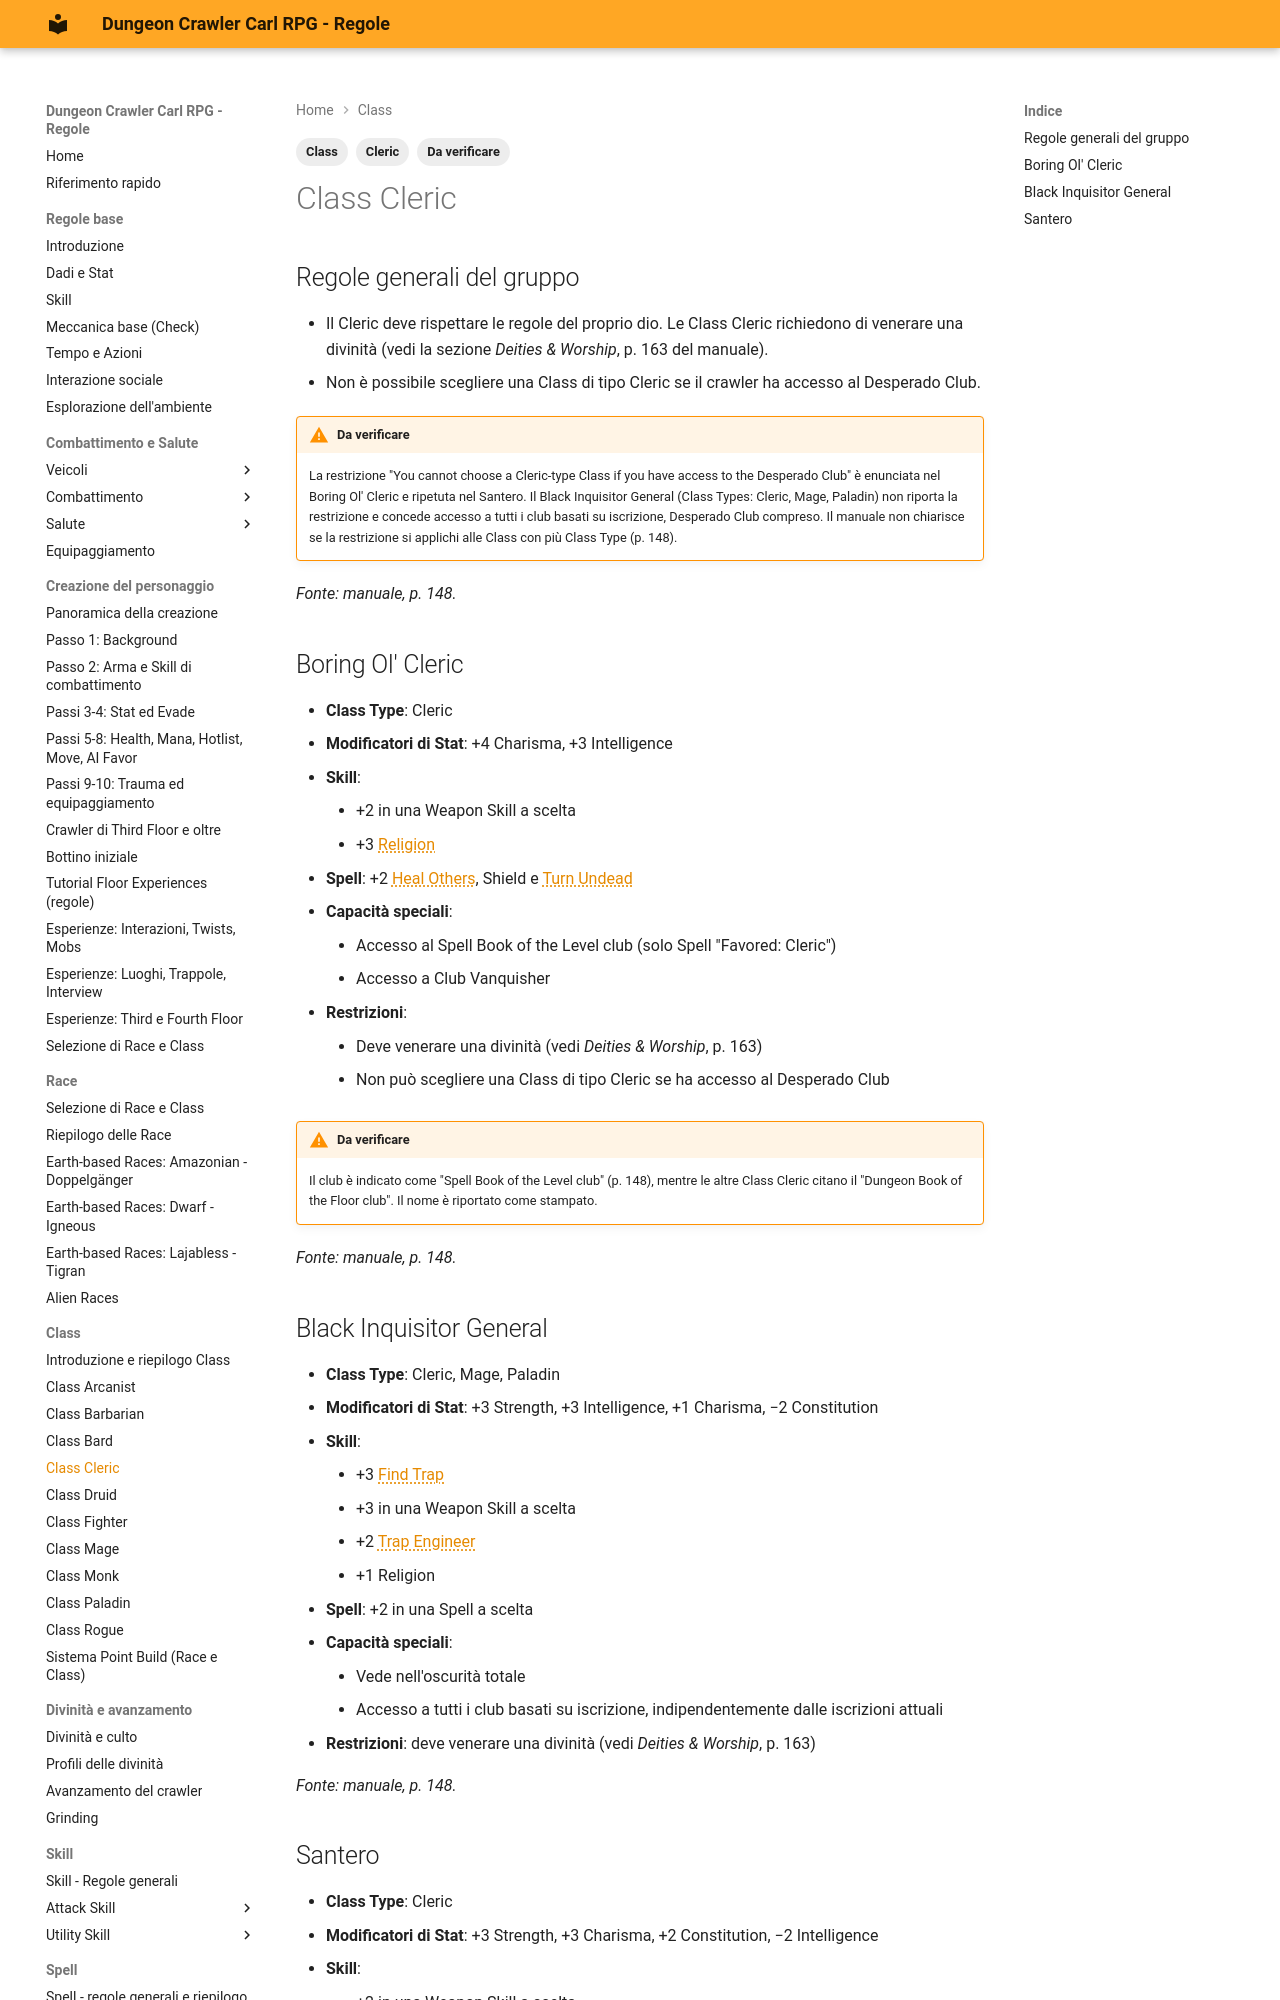

repository: canadese87/DCC · page: 06_classi/cleric/index.html · generator: mkdocs

---
tags:
  - Class
  - Cleric
  - Da verificare
---

# Class Cleric

## Regole generali del gruppo

- Il Cleric deve rispettare le regole del proprio dio. Le Class Cleric richiedono di venerare una divinità (vedi la sezione *Deities & Worship*, p. 163 del manuale).
- Non è possibile scegliere una Class di tipo Cleric se il crawler ha accesso al Desperado Club.

!!! warning "Da verificare"
    La restrizione "You cannot choose a Cleric-type Class if you have access to the Desperado Club" è enunciata nel Boring Ol' Cleric e ripetuta nel Santero. Il Black Inquisitor General (Class Types: Cleric, Mage, Paladin) non riporta la restrizione e concede accesso a tutti i club basati su iscrizione, Desperado Club compreso. Il manuale non chiarisce se la restrizione si applichi alle Class con più Class Type (p. 148).

*Fonte: manuale, p. 148.*
